Run: headless pygame with SDL's dummy video driver; simulated clock (each Clock.tick advances the game by its frame time, no real sleeping); random seed 0; keys injected as events and as key.get_pressed() state; no mouse input.
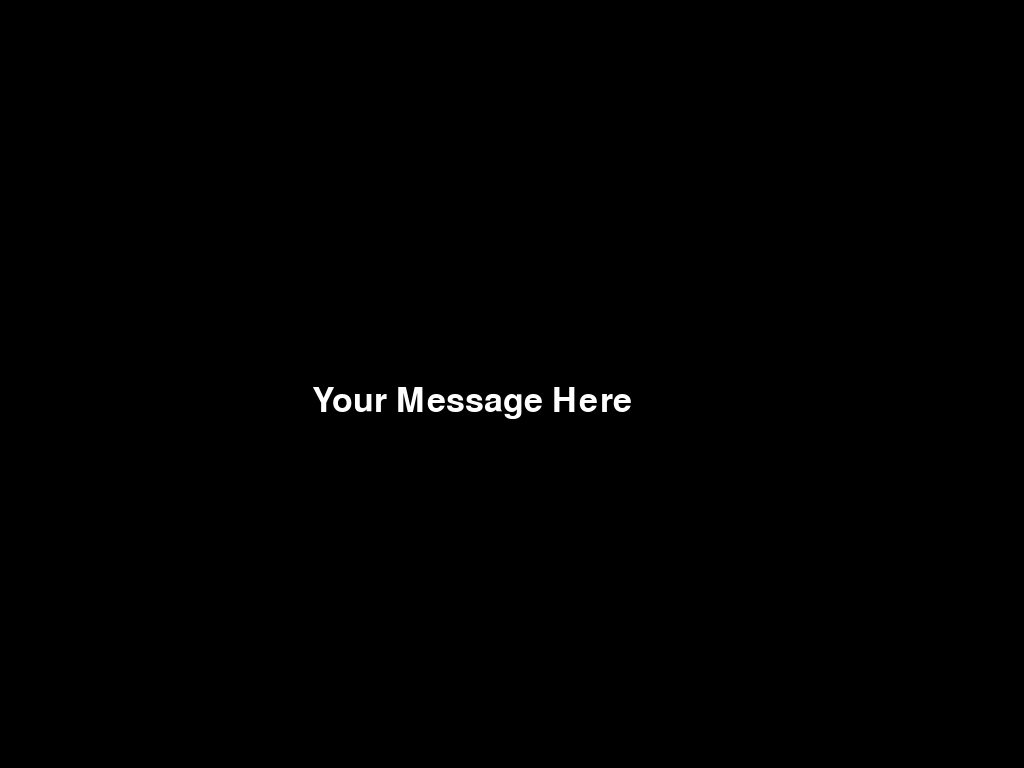
Frame 1 of 4 · flips 1–60 · no input
Frame 2 of 4 · flips 61–180 · tapped SPACE, RETURN · held RIGHT (→), D · screen unchanged from frame 1, image omitted
Frame 3 of 4 · flips 181–300 · held DOWN (↓), S · screen unchanged from frame 2, image omitted
Frame 4 of 4 · flips 301–420 · held LEFT (←), A, UP (↑), W · screen unchanged from frame 3, image omitted

The pygame program that drew these frames:

import pygame

# Initializing pygame
pygame.init()

s_width = pygame.display.Info().current_w
s_height = pygame.display.Info().current_h

# Screen dimensions
screen = pygame.display.set_mode((s_width, s_height))
pygame.display.set_caption("Test")

font = pygame.font.Font(None, 50)

text = font.render("Your Message Here", True, (255, 255, 255))

# Game loop
running = True
while running:
    for event in pygame.event.get():
        if event.type == pygame.QUIT:
            running = False

    # 1. Clear the screen with a background color (so text doesn't smear)
    screen.fill((0, 0, 0))

    # 2. Draw the text inside the loop
    screen.blit(text, (s_width / 2 - 200, s_height / 2))

    # 3. Refresh the display to show the changes
    pygame.display.flip()

# Quit pygame
pygame.quit()
